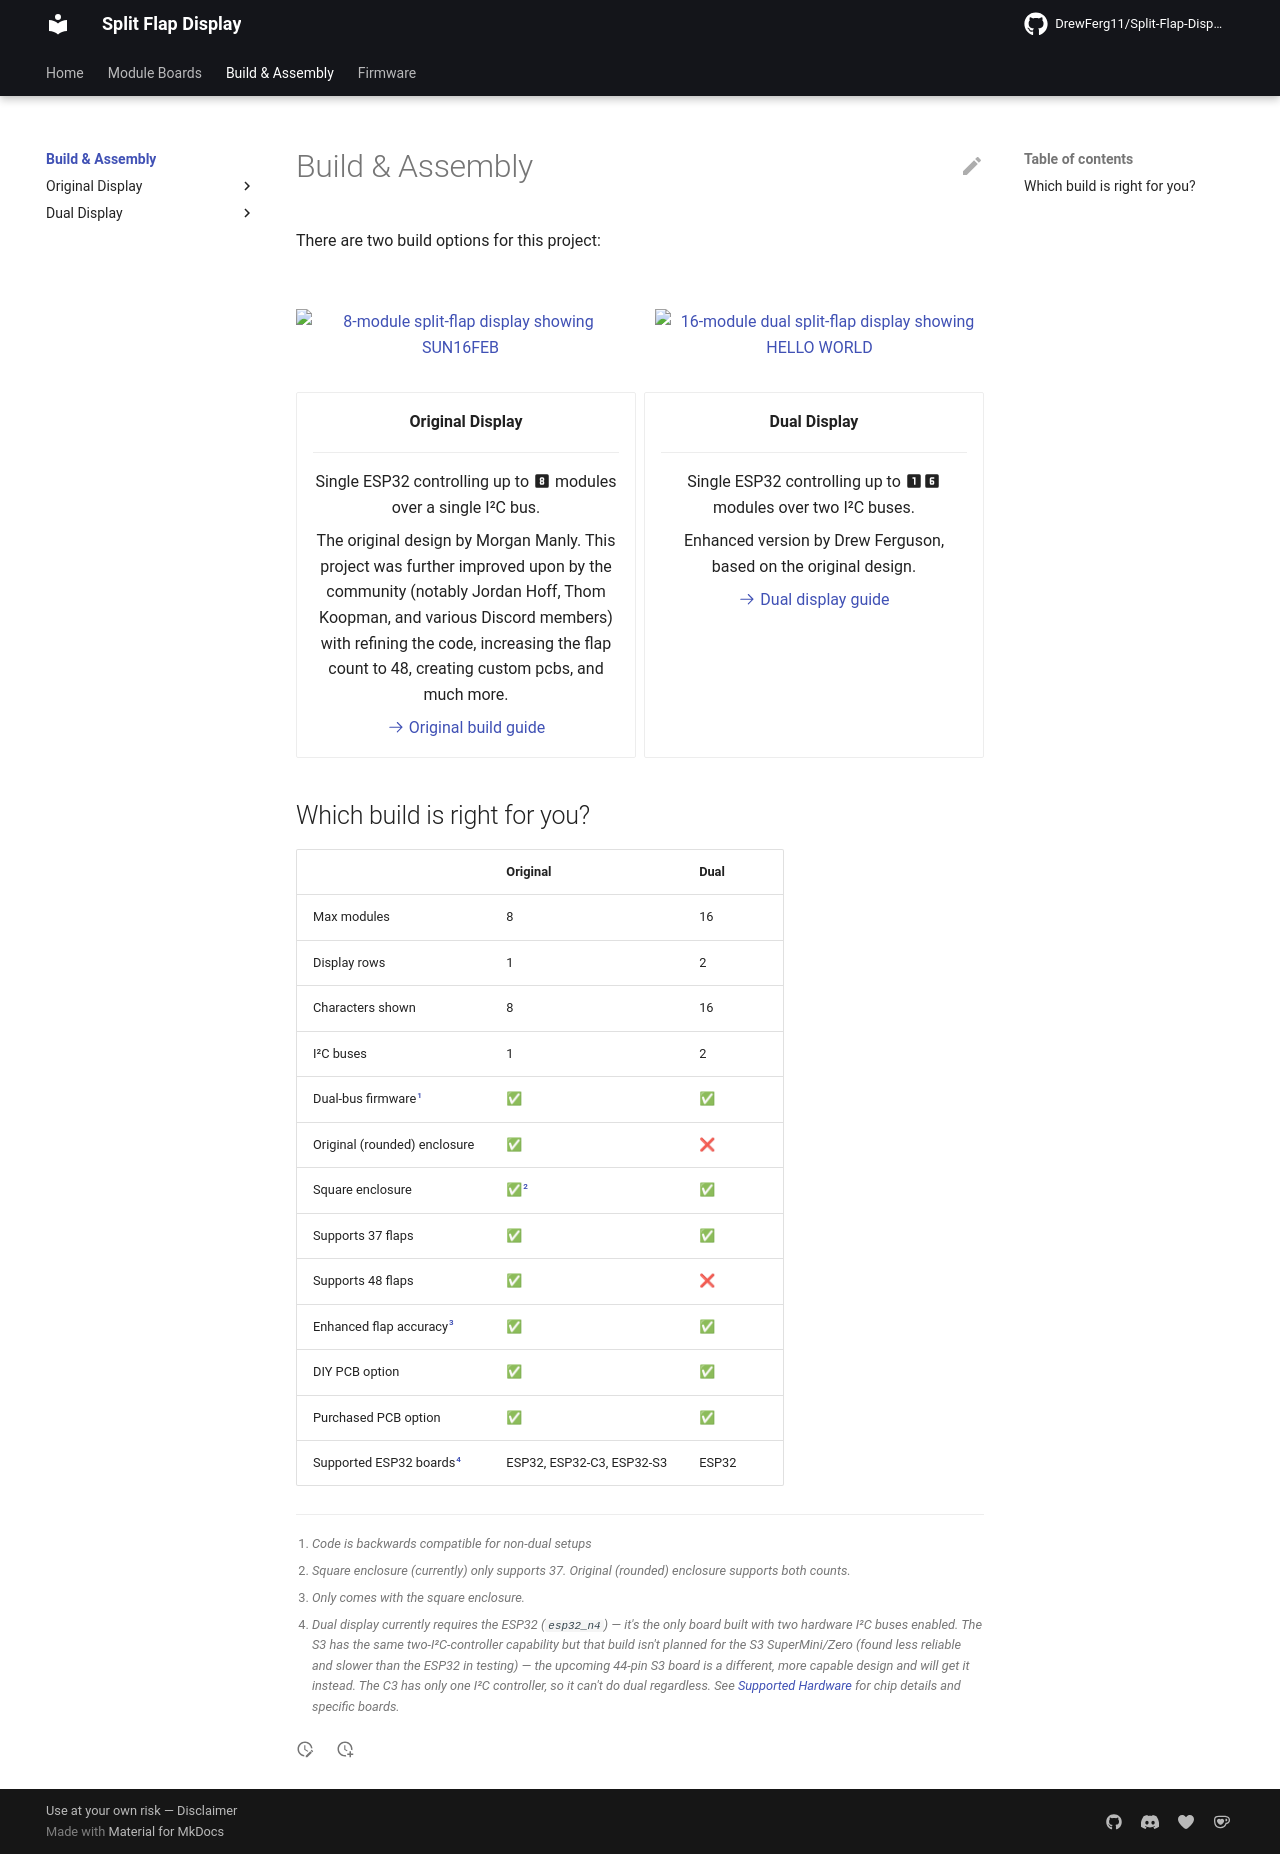

repository: DrewFerg11/Split-Flap-Display · page: build/index.html · generator: mkdocs

# Build & Assembly

There are two build options for this project:

<div style="display: flex; gap: 1.5rem; margin: 2rem 0 0.25rem;" markdown>
<figure style="flex: 1; text-align: center; margin: 0;" markdown>
![8-module split-flap display showing SUN16FEB](../assets/display/8-modules.png)
</figure>
<figure style="flex: 1; text-align: center; margin: 0;" markdown>
![16-module dual split-flap display showing HELLO WORLD](../assets/display/16-modules.jpg)
</figure>
</div>

<div class="grid cards" markdown>

- **Original Display**

    ---

    Single ESP32 controlling up to :material-numeric-8-box: modules over a single I²C bus. 
    
    The original design by Morgan Manly. This project was further improved upon by the community (notably Jordan Hoff, Thom Koopman, and various Discord members) with refining the code, increasing the flap count to 48, creating custom pcbs, and much more.

    [:octicons-arrow-right-24: Original build guide](original/index.md)

- **Dual Display**

    ---

    Single ESP32 controlling up to :material-numeric-1-box::material-numeric-6-box: modules over two I²C buses. 
    
    Enhanced version by Drew Ferguson, based on the original design.

    [:octicons-arrow-right-24: Dual display guide](dual-display/index.md)

</div>

## Which build is right for you?

| | Original | Dual |
|---|---|---|
| Max modules | 8 | 16 |
| Display rows | 1 | 2 |
| Characters shown | 8 | 16 |
| I²C buses | 1 | 2 |
| Dual-bus firmware[^1] | ✅ | ✅ |
| Original (rounded) enclosure | ✅ | ❌ |
| Square enclosure | ✅[^2] | ✅ |
| Supports 37 flaps | ✅ | ✅ |
| Supports 48 flaps | ✅ | ❌ |
| Enhanced flap accuracy[^3] | ✅ | ✅ |
| DIY PCB option | ✅ | ✅ |
| Purchased PCB option | ✅ | ✅ |
| Supported ESP32 boards[^4] | ESP32, ESP32-C3, ESP32-S3 | ESP32 |

[^1]: _Code is backwards compatible for non-dual setups_

[^2]: _Square enclosure (currently) only supports 37. Original (rounded) enclosure supports both counts._

[^3]: _Only comes with the square enclosure._

[^4]: _Dual display currently requires the ESP32 (`esp32_n4`) — it's the only board built with two hardware I²C buses enabled. The S3 has the same two-I²C-controller capability but that build isn't planned for the S3 SuperMini/Zero (found less reliable and slower than the ESP32 in testing) — the upcoming 44-pin S3 board is a different, more capable design and will get it instead. The C3 has only one I²C controller, so it can't do dual regardless. See [Supported Hardware](../firmware/hardware.md) for chip details and specific boards._
